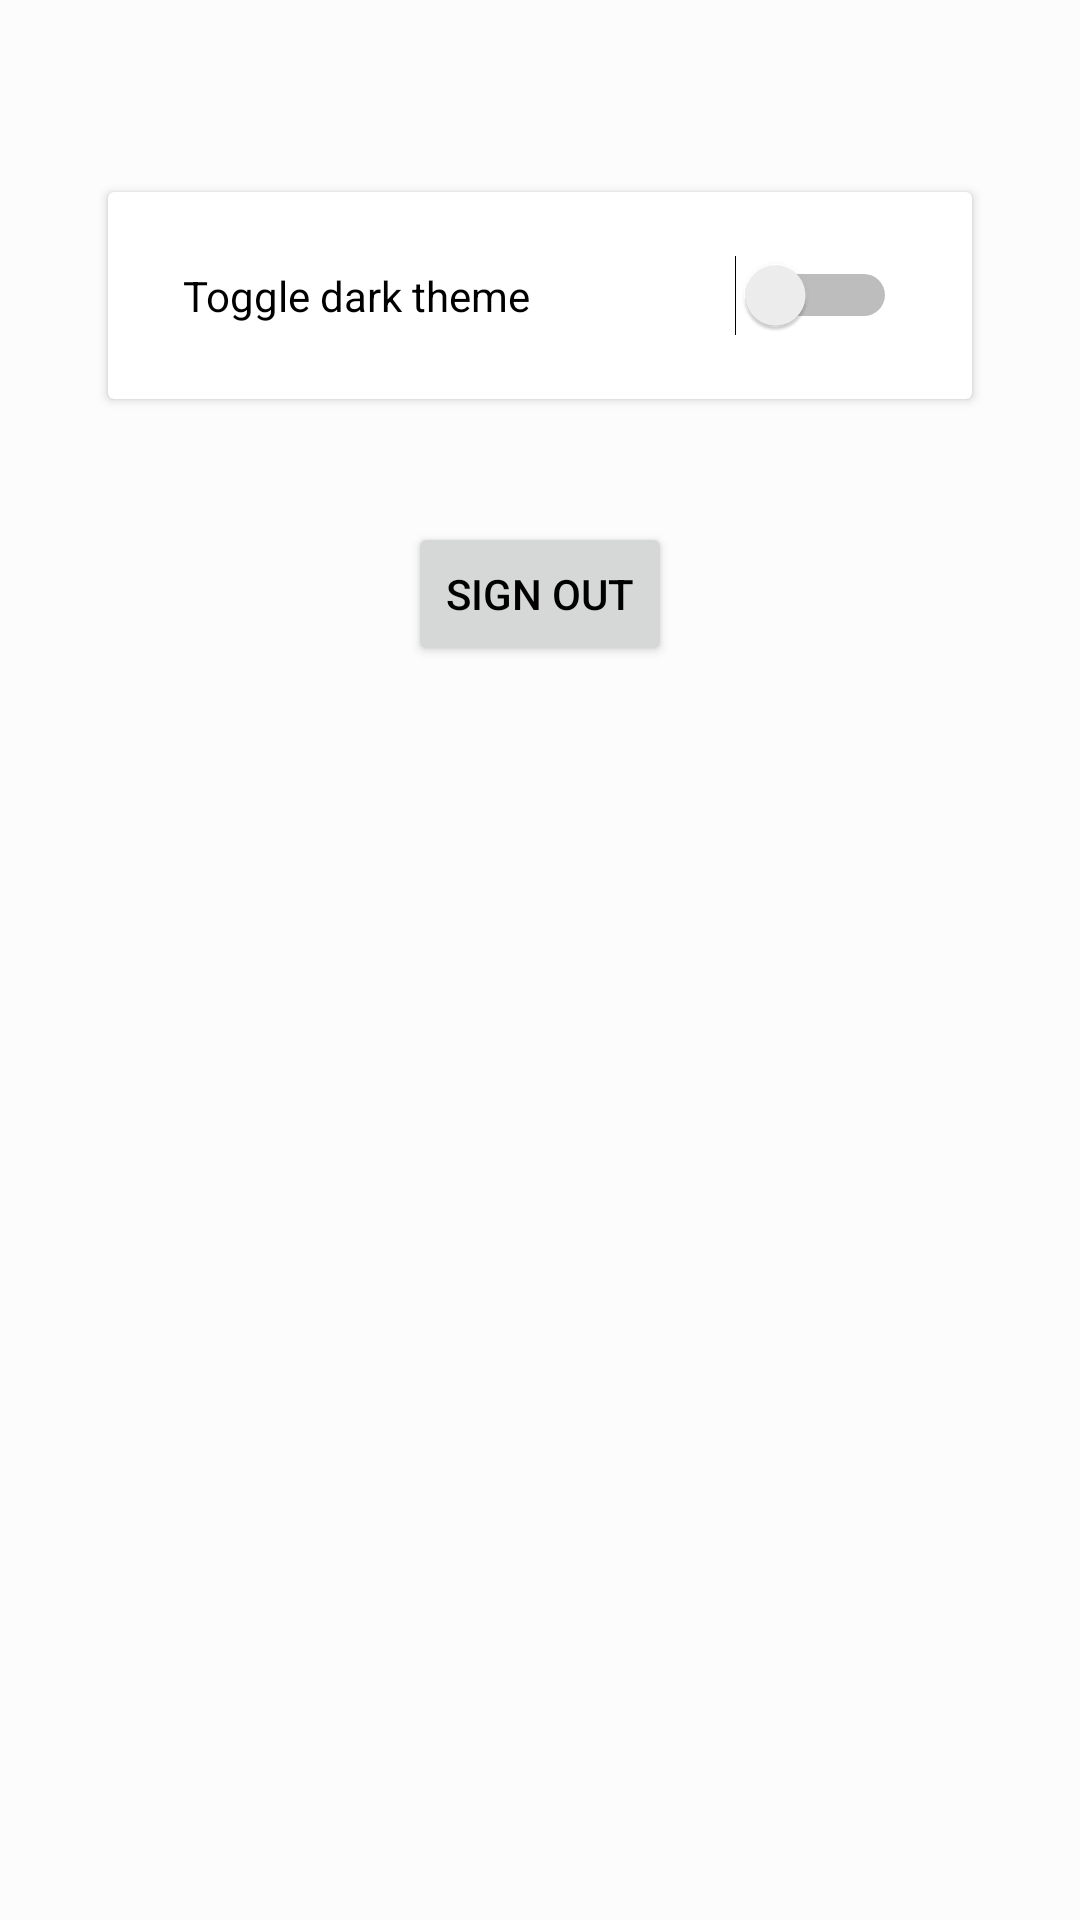

The Android layout XML behind this screen, and the referenced resources:
<!-- AndroidManifest.xml: application theme AppTheme -->
<!-- res/layout/activity_settings.xml -->
<?xml version="1.0" encoding="utf-8"?>
<RelativeLayout xmlns:android="http://schemas.android.com/apk/res/android"
    xmlns:app="http://schemas.android.com/apk/res-auto"
    android:layout_width="match_parent"
    android:layout_height="match_parent"
    android:background="?attr/backgroundColor"
    android:padding="24dp">

    <androidx.cardview.widget.CardView
        android:layout_width="wrap_content"
        android:layout_height="wrap_content"
        android:layout_alignParentTop="true"
        android:layout_centerHorizontal="true"
        android:layout_marginTop="40dp"
        app:cardBackgroundColor="?attr/cardBackground">

        <Switch
            android:id="@+id/darkSwitch"
            android:layout_width="288dp"
            android:layout_height="wrap_content"
            android:padding="25dp"
            android:text="@string/toggle_dark"
            android:textColor="?attr/textColor" />

    </androidx.cardview.widget.CardView>

    <Button
        android:id="@+id/sign_out_button"
        android:layout_width="wrap_content"
        android:layout_height="wrap_content"
        android:layout_alignParentTop="true"
        android:layout_centerHorizontal="true"
        android:layout_marginTop="150dp"
        android:text="@string/sign_out"
        android:textColor="?attr/textColor"/>

</RelativeLayout>
<!-- resources referenced by this layout -->
<resources>
  <string name="sign_out">Sign out</string>
  <string name="toggle_dark">Toggle dark theme</string>
  <style name="AppTheme" parent="Theme.AppCompat.Light.NoActionBar">
          <item name="colorPrimary">#2196F3</item>
          <item name="colorPrimaryDark">#1976D2</item>
          <item name="colorAccent">@color/colorAccent</item>
          <item name="backgroundColor">#fcfcfc</item>
          <item name="cardBackground">#ffffff</item>
          <item name="tintColor">#000000</item>
          <item name="textColor">#000000</item>
          <item name="buttonColor">#2196F3</item>
          <item name="android:windowAnimationStyle">@style/WindowAnimationTransition</item>
      </style>
  <style name="WindowAnimationTransition">
          <item name="android:windowEnterAnimation">@android:anim/fade_in</item>
          <item name="android:windowExitAnimation">@android:anim/fade_out</item>
      </style>
  <!-- not gathered from this repository: default colours our renderer supplied (Android Studio template values) -->
  <color name="colorAccent">#FF03DAC5</color>
</resources>
